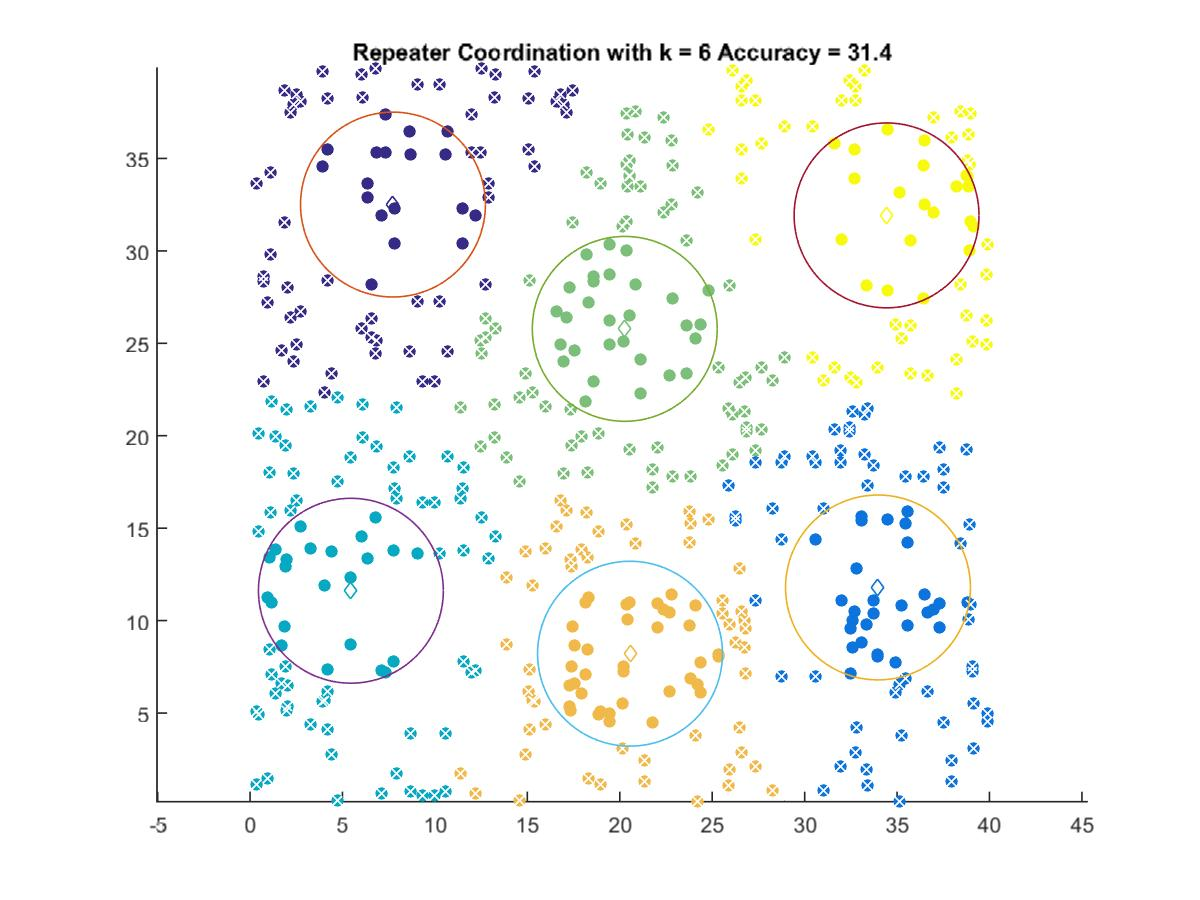

The file beside this chart, header and first rows:
7.7306, 32.505
33.97, 11.79
5.455, 11.62
20.27, 25.78
20.55, 8.21
34.43, 31.92
